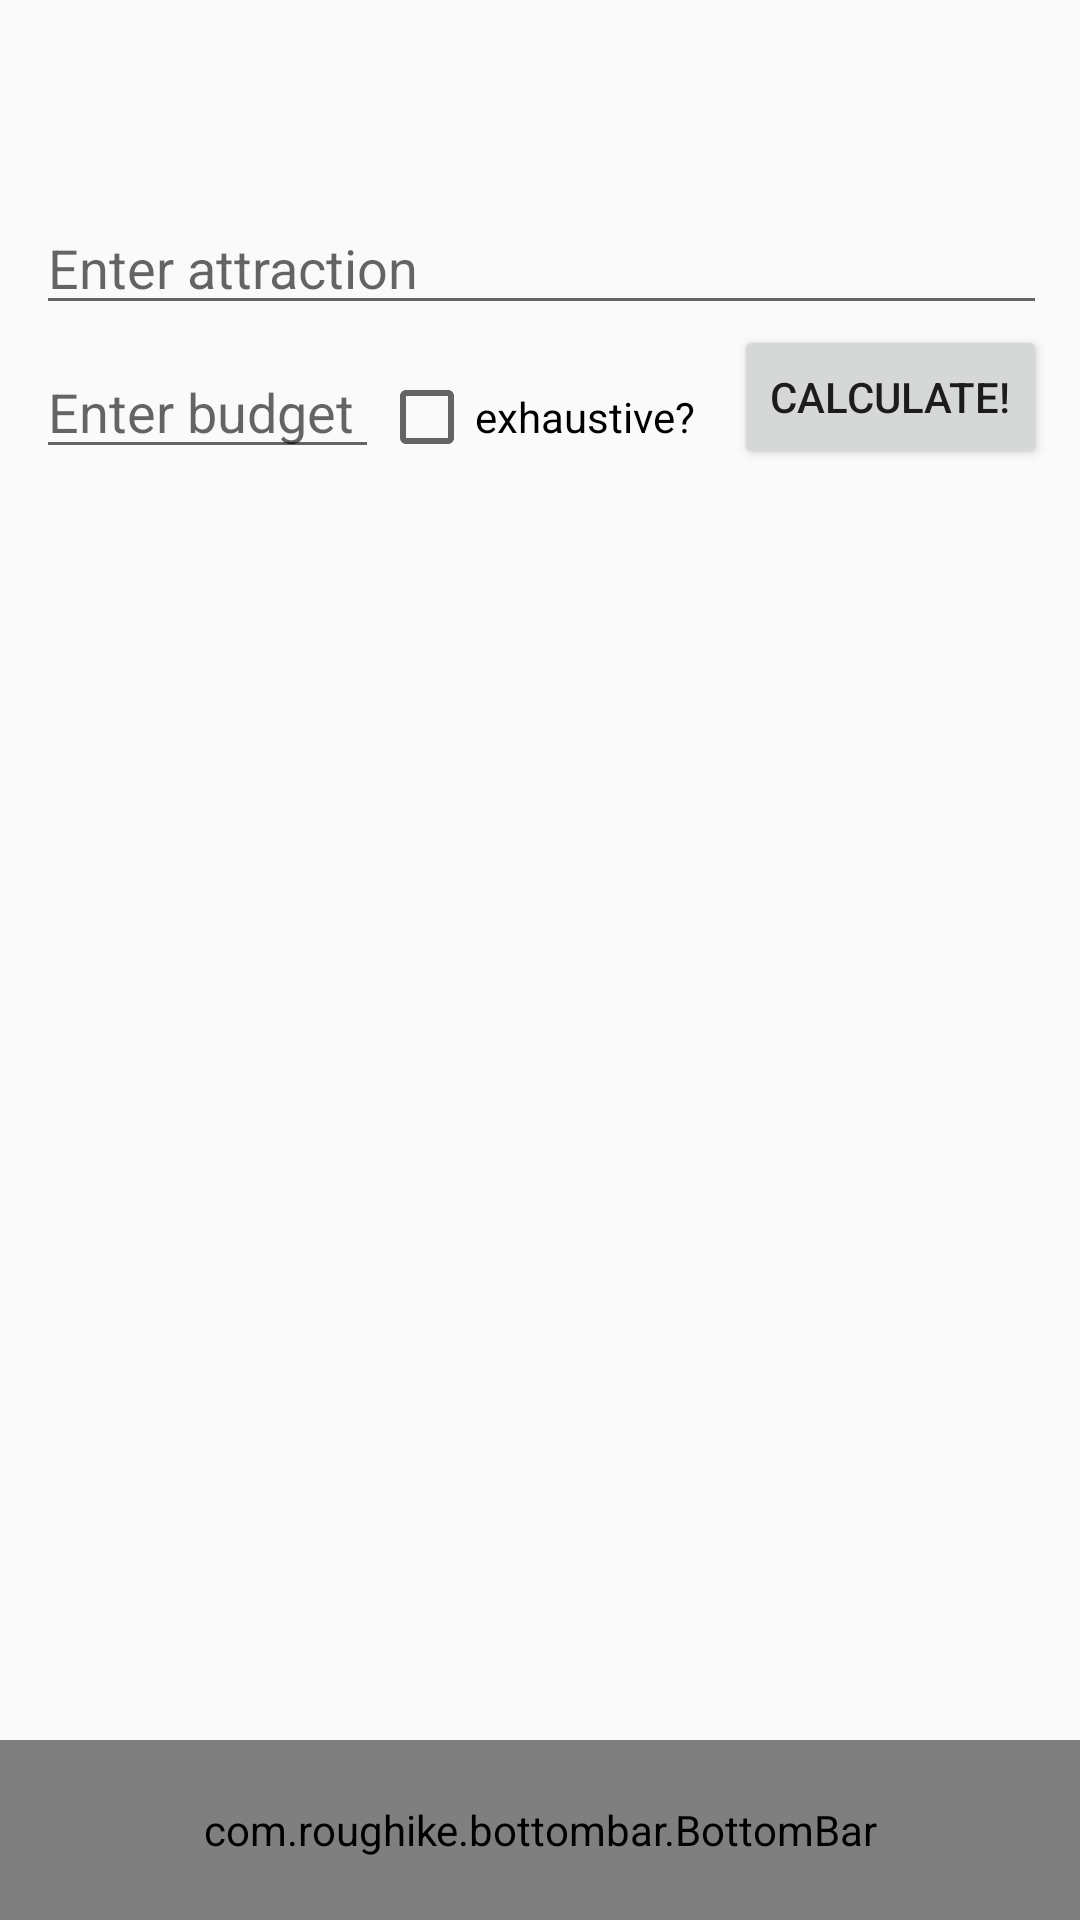

Android layout source for this screen:
<!-- AndroidManifest.xml: application theme Theme.AppCompat.Light.NoActionBar -->
<!-- res/layout/activity_itinerary.xml -->
<?xml version="1.0" encoding="utf-8"?>
<android.support.design.widget.CoordinatorLayout xmlns:android="http://schemas.android.com/apk/res/android"
    xmlns:app="http://schemas.android.com/apk/res-auto"
    xmlns:tools="http://schemas.android.com/tools"
    android:layout_width="match_parent"
    android:layout_height="match_parent"
    android:fitsSystemWindows="true"
    tools:context="com.lejit.thetravellingman.ItenaryPlanner">

    

    <include layout="@layout/content_itinerary" />

    <RelativeLayout
        android:layout_width="match_parent"
        android:layout_height="match_parent"
        android:layout_marginTop="?attr/actionBarSize">

        <MultiAutoCompleteTextView
            android:layout_height="wrap_content"
            android:id="@+id/attractionInputTextView"
            android:layout_width="wrap_content"
            android:textAlignment="textStart"
            android:layout_marginTop="11dp"
            android:hint="Enter attraction"
            android:layout_marginLeft="12dp"
            android:layout_alignParentTop="true"
            android:layout_alignParentStart="true"
            android:layout_marginStart="12dp"
            android:layout_alignEnd="@+id/inputButton" />

        <EditText
            android:layout_height="wrap_content"
            android:inputType="number"
            android:ems="10"
            android:id="@+id/budgetInput"
            android:hint="Enter budget"
            android:layout_alignBottom="@+id/inputButton"
            android:layout_alignStart="@+id/attractionInputTextView"
            tools:text="100"
            android:layout_toStartOf="@+id/exhaustiveCheckBox"
            android:layout_width="match_parent" />

        <android.support.v7.widget.RecyclerView
            android:layout_width="match_parent"
            android:layout_height="match_parent"
            android:id="@+id/itineraryRecyclerView"
            android:layout_below="@+id/inputButton"
            android:layout_alignParentStart="true"
            android:layout_marginTop="12dp"
            android:layout_marginBottom="60dp" />

        <Button
            android:text="Calculate!"
            android:layout_width="wrap_content"
            android:layout_height="wrap_content"
            android:id="@+id/inputButton"
            android:layout_marginEnd="11dp"
            android:layout_below="@+id/attractionInputTextView"
            android:layout_alignParentEnd="true" />

        <CheckBox
            android:text="exhaustive?"
            android:layout_width="wrap_content"
            android:layout_height="wrap_content"
            android:id="@+id/exhaustiveCheckBox"
            android:layout_alignBaseline="@+id/budgetInput"
            android:layout_alignBottom="@+id/budgetInput"
            android:layout_toStartOf="@+id/inputButton"
            android:layout_marginEnd="13dp" />

    </RelativeLayout>

    <RelativeLayout
        android:layout_width="match_parent"
        android:layout_height="match_parent">
        <com.roughike.bottombar.BottomBar
            android:id="@+id/bottomBar"
            android:layout_width="match_parent"
            android:layout_height="60dp"
            app:bb_tabXmlResource="@xml/bottom_tab_five_home"
            android:layout_alignParentBottom="true"
            android:layout_alignParentStart="true" />

    </RelativeLayout>

</android.support.design.widget.CoordinatorLayout>
<!-- res/layout/content_itinerary.xml (included above) -->
<?xml version="1.0" encoding="utf-8"?>
<RelativeLayout xmlns:android="http://schemas.android.com/apk/res/android"
    xmlns:app="http://schemas.android.com/apk/res-auto"
    xmlns:tools="http://schemas.android.com/tools"
    android:id="@+id/content_itinerary"
    android:layout_width="match_parent"
    android:layout_height="match_parent"
    android:paddingBottom="@dimen/activity_vertical_margin"
    android:paddingLeft="@dimen/activity_horizontal_margin"
    android:paddingRight="@dimen/activity_horizontal_margin"
    android:paddingTop="@dimen/activity_vertical_margin"
    app:layout_behavior="@string/appbar_scrolling_view_behavior"
    tools:context="com.lejit.thetravellingman.ItenaryPlanner"
    tools:showIn="@layout/activity_itinerary">

</RelativeLayout>
<!-- resources referenced by this layout -->
<resources>
  <style name="AppTheme.AppBarOverlay" parent="ThemeOverlay.AppCompat.Dark.ActionBar" />
  <style name="AppTheme.PopupOverlay" parent="ThemeOverlay.AppCompat.Light" />
</resources>
